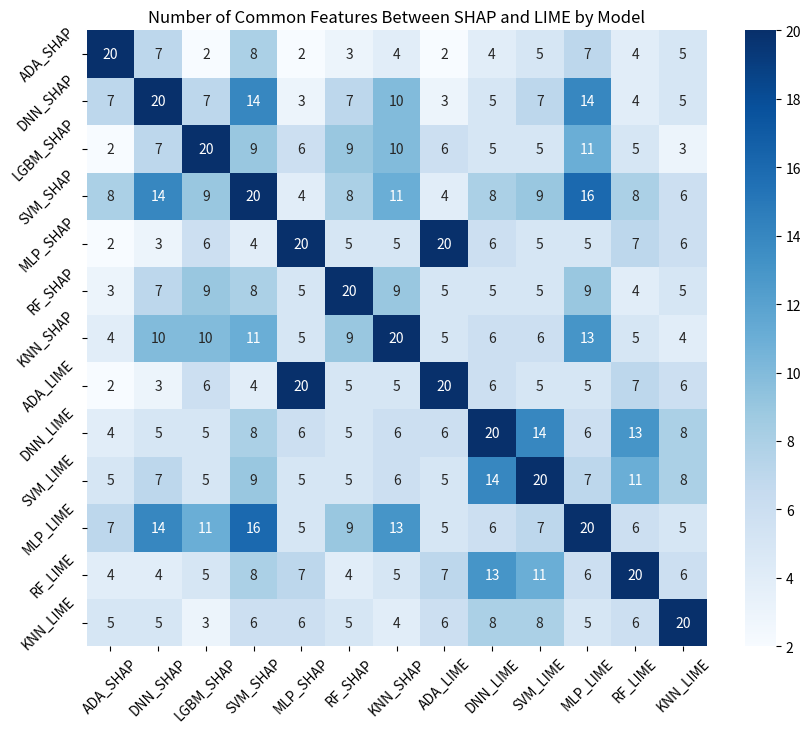

This chart was generated by the following Python code:
import matplotlib.pyplot as plt
import seaborn as sns
import pandas as pd

# Features from SHAP for different models
shap_features = {
    'ADA_SHAP': ['destination_port', 'cwe_flag_count', 'fwd_avg_packets/bulk', 'fwd_avg_bytes/bulk', 'avg_bwd_segment_size', 'avg_fwd_segment_size', 'average_packet_size', 'down/up_ratio', 'ece_flag_count', 'urg_flag_count', 'max_packet_length', 'ack_flag_count', 'psh_flag_count', 'rst_flag_count', 'syn_flag_count', 'fin_flag_count', 'packet_length_variance', 'packet_length_std', 'fwd_avg_bulk_rate', 'bwd_avg_bytes/bulk'],
    'DNN_SHAP': ['psh_flag_count', 'ack_flag_count', 'flow_duration', 'bwd_iat_total', 'fwd_iat_total', 'destination_port', 'init_win_bytes_backward', 'idle_max', 'bwd_iat_max', 'fwd_psh_flags', 'idle_mean', 'flow_iat_max', 'init_win_bytes_forward', 'fwd_iat_std', 'urg_flag_count', 'average_packet_size', 'subflow_fwd_bytes', 'syn_flag_count', 'avg_bwd_segment_size', 'total_length_of_fwd_packets'],
    'LGBM_SHAP': ['destination_port', 'init_win_bytes_backward', 'bwd_iat_max', 'min_seg_size_forward', 'init_win_bytes_forward', 'bwd_packet/s', 'psh_flag_count', 'bwd_packet_length_std', 'fwd_iat_min', 'flow_iat_min', 'fwd_packet/s', 'flow_iat_mean', 'fwd_header_length', 'flow_iat_max', 'bwd_packet_length_mean', 'bwd_lat_std', 'total_fwd_packets', 'bwd_packet_length_min', 'flow_duration', 'packet_length_mean'],
    'SVM_SHAP': ['psh_flag_count', 'ack_flag_count', 'min_seg_size_forward', 'init_win_bytes_forward', 'init_win_bytes_backward', 'destination_port', 'urg_flag_count', 'bwd_iat_total', 'flow_duration', 'fwd_iat_max', 'flow_iat_max', 'bwd_iat_max', 'fwd_iat_total', 'idle_max', 'fin_flag_count', 'packet_length_std', 'packet_length_variance', 'fwd_psh_flags', 'syn_flag_count', 'bwd_packet_length_std'],
    'MLP_SHAP': ['bwd_packet/s', 'bwd_psh_flags', 'bwd_packet_length_mean', 'cwe_flag_count', 'bwd_urg_flags', 'bwd_iat_min', 'bwd_packet_length_min', 'bwd_packet_length_std', 'bwd_iat_mean', 'bwd_avg_bulk_rate', 'subflow_fwd_packets', 'bwd_iat_std', 'bwd_header_length', 'min_packet_length', 'fwd_iat_total', 'init_win_bytes_backward', 'idle_std', 'destination_port', 'idle_min', 'fwd_iat_mean'],
    'RF_SHAP': ['init_win_bytes_backward', 'destination_port', 'fwd_packet_length_std', 'flow_iat_max', 'total_length_of_fwd_packets', 'fwd_packet_length_max', 'flow_iat_mean', 'fwd_header_length', 'fwd_iat_std', 'total_fwd_packets', 'packet_length_mean', 'packet_length_variance', 'active_min', 'bwd_header_length', 'flow_duration', 'packet_length_std', 'bwd_packet_length_std', 'fwd_iat_total', 'bwd_packet_length_max', 'fwd_packet_length_mean'],
    'KNN_SHAP': ['init_win_bytes_backward', 'init_win_bytes_forward', 'psh_flag_count', 'down/up_ratio', 'min_seg_size_forward', 'ack_flag_count', 'fwd_iat_std', 'flow_duration', 'flow_iat_std', 'bwd_iat_total', 'fwd_iat_total', 'flow_iat_max', 'fwd_iat_max', 'destination_port', 'fwd_packet/s', 'flow_iat_mean', 'act_data_pkt_fwd', 'bwd_packet_length_max', 'bwd_header_length', 'bwd_packet/s'],
    
 
}

# Features from LIME for different models
lime_features = {
    'ADA_LIME': ['bwd_packet/s', 'bwd_psh_flags', 'bwd_packet_length_mean', 'cwe_flag_count', 'bwd_urg_flags', 'bwd_iat_min', 'bwd_packet_length_min', 'bwd_packet_length_std', 'bwd_iat_mean', 'bwd_avg_bulk_rate', 'subflow_fwd_packets', 'bwd_iat_std', 'bwd_header_length', 'min_packet_length', 'fwd_iat_total', 'init_win_bytes_backward', 'idle_std', 'destination_port', 'idle_min', 'fwd_iat_mean'],
    'DNN_LIME': ['bwd_avg_bulk_rate', 'psh_flag_count', 'active_mean', 'bwd_packet_length_max', 'idle_std', 'init_win_bytes_backward', 'subflow_bwd_packets', 'bwd_iat_total', 'min_packet_length', 'packet_length_variance', 'packet_length_std', 'fwd_iat_min', 'idle_max', 'min_seg_size_forward', 'fin_flag_count', 'fwd_iat_std', 'fwd_urg_flags', 'flow_iat_min', 'idle_min', 'fwd_iat_mean'],
    'SVM_LIME': ['ack_flag_count', 'bwd_iat_total', 'bwd_avg_bulk_rate', 'packet_length_variance', 'packet_length_std', 'active_mean', 'init_win_bytes_backward', 'bwd_packet_length_max', 'idle_std', 'min_seg_size_forward', 'fwd_iat_min', 'idle_mean', 'idle_max', 'packet_length_mean', 'psh_flag_count', 'max_packet_length', 'min_packet_length', 'subflow_bwd_bytes', 'fwd_psh_flags', 'fwd_iat_mean'],
    'MLP_LIME': ['psh_flag_count', 'destination_port', 'init_win_bytes_forward', 'ack_flag_count', 'bwd_iat_total', 'flow_iat_max', 'min_seg_size_forward', 'fwd_iat_total', 'urg_flag_count', 'flow_duration', 'init_win_bytes_backward', 'fwd_iat_max', 'bwd_iat_max', 'fwd_iat_std', 'syn_flag_count', 'bwd_packet/s', 'bwd_packet_length_std', 'packet_length_mean', 'packet_length_std', 'average_packet_size'],
    'RF_LIME': ['bwd_avg_bulk_rate', 'bwd_iat_total', 'active_mean', 'bwd_packet_length_mean', 'bwd_packet_length_max', 'min_packet_length', 'fin_flag_count', 'bwd_psh_flags', 'min_seg_size_forward', 'init_win_bytes_backward', 'packet_length_std', 'fwd_lat_max', 'idle_std', 'subflow_fwd_packets', 'packet_length_variance', 'init_win_bytes_forward', 'fwd_urg_flags', 'flow_byte/s', 'fwd_iat_min', 'syn_flag_count'],
    'KNN_LIME': ['idle_max', 'fwd_packet_length_max', 'bwd_iat_total', 'fwd_urg_flags', 'fwd_packet_length_min', 'bwd_psh_flags', 'ack_flag_count', 'max_packet_length', 'fwd_header_length', 'bwd_avg_bulk_rate', 'fwd_packet_length_std', 'bwd_packet_length_min', 'subflow_bwd_packets', 'fwd_iat_total', 'active_std', 'cwe_flag_count', 'total_backward_packets', 'packet_length_std', 'idle_std', 'psh_flag_count'],
}

# Combine all model names
all_models = list(shap_features.keys()) + list(lime_features.keys())

# Compute the number of common features between each pair of models
common_features_matrix = pd.DataFrame(
    [[len((set(shap_features.get(row, [])) & set(lime_features.get(col, []))) |
        (set(shap_features.get(col, [])) & set(lime_features.get(row, []))) |
        (set(shap_features.get(row, [])) & set(shap_features.get(col, []))) |
        (set(lime_features.get(row, [])) & set(lime_features.get(col, []))))
    for col in all_models] for row in all_models],
    index=all_models,
    columns=all_models
)

# Plot a heatmap
plt.figure(figsize=(10, 8))
sns.heatmap(common_features_matrix, annot=True, cmap="Blues", fmt="d", cbar=True)
plt.title('Number of Common Features Between SHAP and LIME by Model')
plt.xticks(rotation=45)
plt.yticks(rotation=45)
plt.show()
